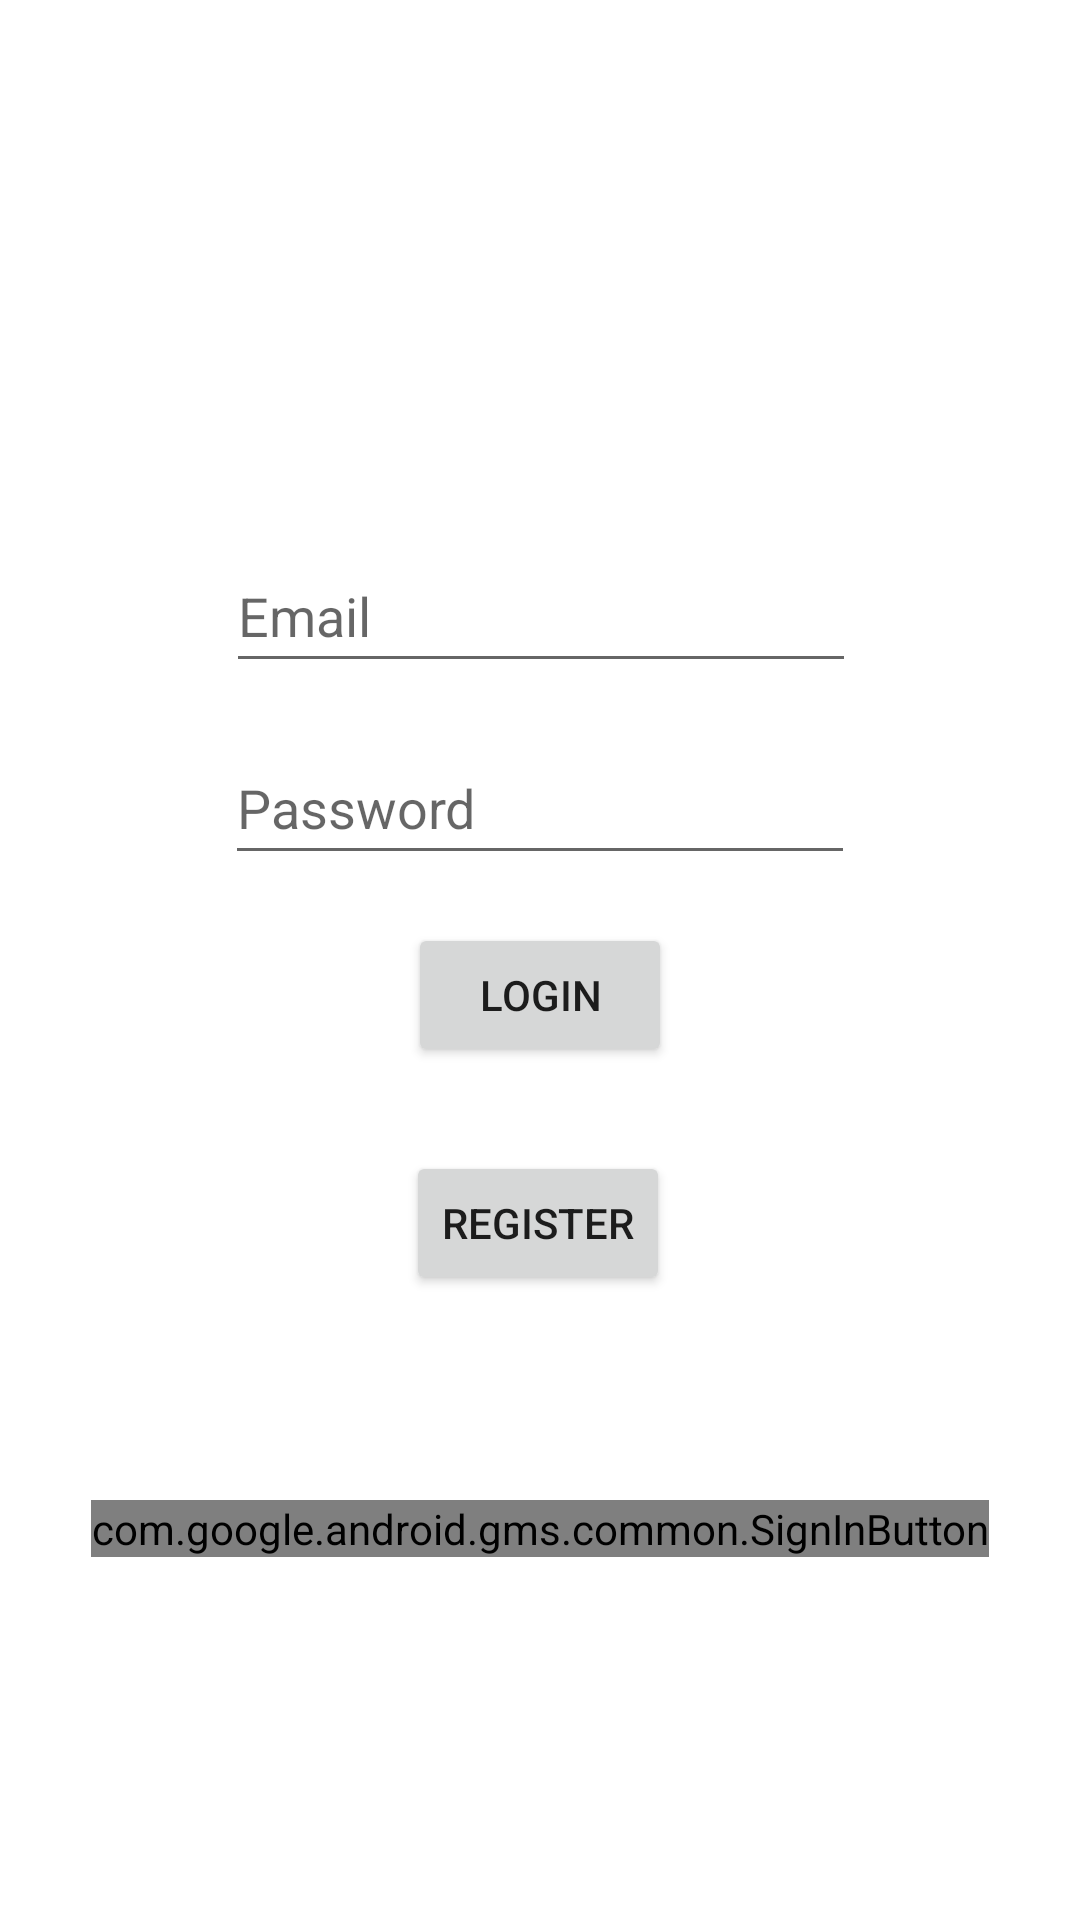

Here is an Android app screen rendered from its layout file. Give the layout XML and the strings, colors and styles it references.
<!-- AndroidManifest.xml: application theme Theme.Admin_JustEat -->
<!-- res/layout/activity_login.xml -->
<?xml version="1.0" encoding="utf-8"?>
<androidx.constraintlayout.widget.ConstraintLayout xmlns:android="http://schemas.android.com/apk/res/android"
    xmlns:app="http://schemas.android.com/apk/res-auto"
    xmlns:tools="http://schemas.android.com/tools"
    android:layout_width="match_parent"
    android:layout_height="match_parent"
    tools:context=".LoginActivity">

    <EditText
        android:id="@+id/ETEmail"
        android:layout_width="wrap_content"
        android:layout_height="wrap_content"
        android:layout_marginBottom="32dp"
        android:ems="10"
        android:hint="@string/login_username"
        android:inputType="textPersonName"
        android:minHeight="48dp"
        app:layout_constraintBottom_toBottomOf="parent"
        app:layout_constraintEnd_toEndOf="parent"
        app:layout_constraintHorizontal_bias="0.502"
        app:layout_constraintStart_toStartOf="parent"
        app:layout_constraintTop_toTopOf="parent"
        app:layout_constraintVertical_bias="0.321" />

    <EditText
        android:id="@+id/ETPassword"
        android:layout_width="wrap_content"
        android:layout_height="wrap_content"
        android:layout_marginTop="16dp"
        android:ems="10"
        android:hint="@string/login_pass"
        android:inputType="textPassword"
        android:minHeight="48dp"
        app:layout_constraintEnd_toEndOf="parent"
        app:layout_constraintStart_toStartOf="parent"
        app:layout_constraintTop_toBottomOf="@+id/ETEmail" />

    <Button
        android:id="@+id/register_button"
        android:layout_width="wrap_content"
        android:layout_height="wrap_content"
        android:layout_marginTop="16dp"
        android:text="@string/login_button"
        app:layout_constraintEnd_toEndOf="parent"
        app:layout_constraintStart_toStartOf="parent"
        app:layout_constraintTop_toBottomOf="@+id/ETPassword" />

    <Button
        android:id="@+id/login_register"
        android:layout_width="wrap_content"
        android:layout_height="wrap_content"
        android:layout_marginTop="28dp"
        android:text="@string/login_register"
        app:layout_constraintEnd_toEndOf="parent"
        app:layout_constraintHorizontal_bias="0.498"
        app:layout_constraintStart_toStartOf="parent"
        app:layout_constraintTop_toBottomOf="@+id/register_button" />


    <com.google.android.gms.common.SignInButton
        android:id="@+id/google_login_button"
        android:layout_width="wrap_content"
        android:layout_height="wrap_content"
        android:layout_gravity="center_horizontal"
        android:layout_marginTop="500dp"
        app:layout_constraintEnd_toEndOf="parent"
        app:layout_constraintStart_toStartOf="parent"
        app:layout_constraintTop_toTopOf="parent" />
</androidx.constraintlayout.widget.ConstraintLayout>
<!-- resources referenced by this layout -->
<resources>
  <string name="login_button">Login</string>
  <string name="login_pass">Password</string>
  <string name="login_register">Register</string>
  <string name="login_username">Email</string>
  <style name="Theme.Admin_JustEat" parent="Theme.MaterialComponents.DayNight.NoActionBar">
          
          <item name="colorPrimary">@color/purple_500</item>
          <item name="colorPrimaryVariant">@color/purple_700</item>
          <item name="colorOnPrimary">@color/white</item>
          
          <item name="colorSecondary">@color/teal_200</item>
          <item name="colorSecondaryVariant">@color/teal_700</item>
          <item name="colorOnSecondary">@color/black</item>
          
          <item name="android:statusBarColor" tools:targetApi="l">?attr/colorPrimaryVariant</item>
          
      </style>
  <color name="purple_500">#FF6200EE</color>
  <color name="purple_700">#FF3700B3</color>
  <color name="white">#FFFFFFFF</color>
  <color name="teal_200">#FF03DAC5</color>
  <color name="teal_700">#FF018786</color>
  <color name="black">#FF000000</color>
</resources>
